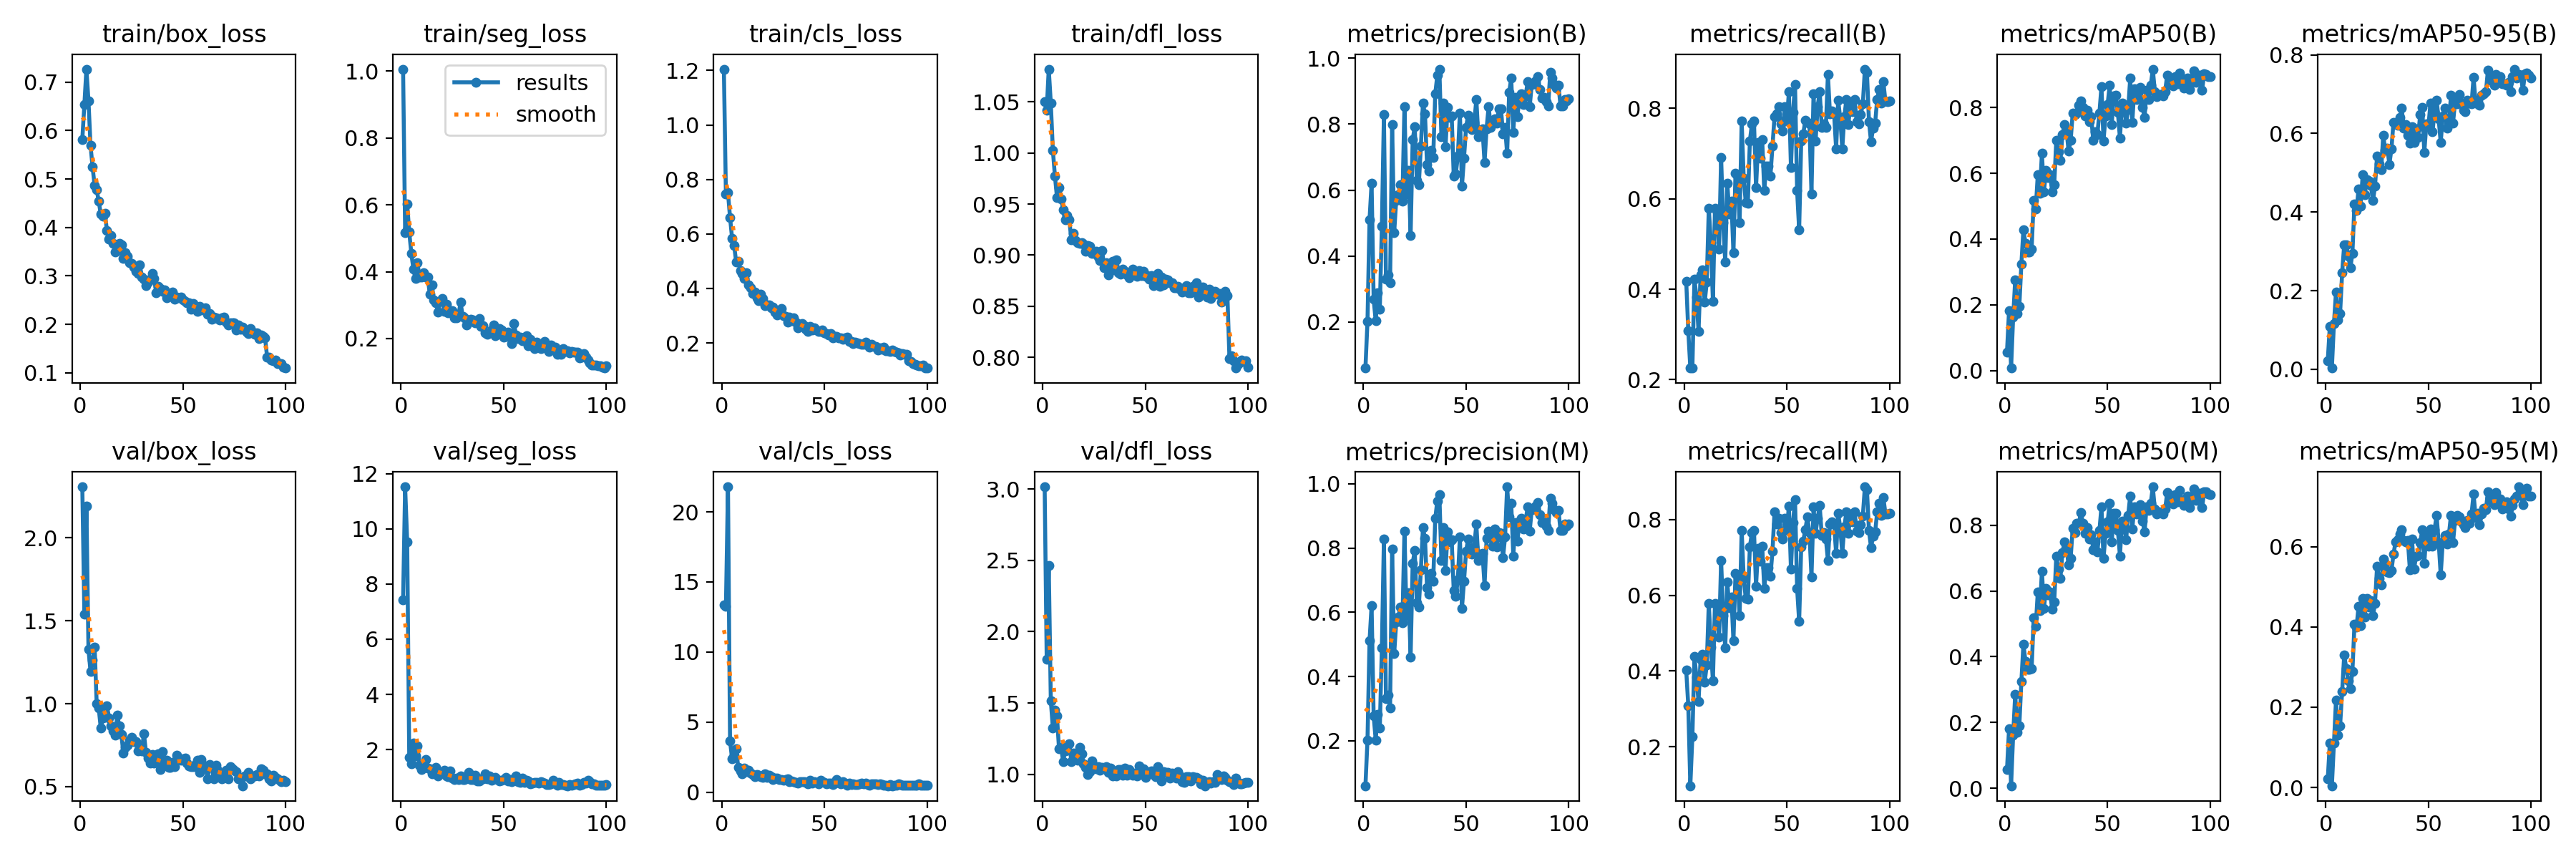

The file beside this chart, header and first rows:
epoch, time, train/box_loss, train/seg_loss, train/cls_loss, train/dfl_loss, metrics/precision(B), metrics/recall(B), metrics/mAP50(B), metrics/mAP50-95(B), metrics/precision(M), metrics/recall(M), metrics/mAP50(M), metrics/mAP50-95(M), val/box_loss, val/seg_loss, val/cls_loss, val/dfl_loss, lr/pg0, lr/pg1, lr/pg2
1, 48.28, 0.582, 1.006, 1.205, 1.05, 0.06057, 0.4181, 0.05694, 0.02246, 0.0603, 0.402, 0.05664, 0.02153, 2.308, 7.434, 13.35, 3.015, 0.0005484, 0.0005484, 0.0005484
2, 73.77, 0.6531, 0.5177, 0.7457, 1.042, 0.2017, 0.3089, 0.1828, 0.1099, 0.2017, 0.3089, 0.1812, 0.111, 1.542, 11.52, 13.25, 1.806, 0.001093, 0.001093, 0.001093
3, 98.41, 0.7268, 0.6025, 0.751, 1.082, 0.5103, 0.2258, 0.00779, 0.0033, 0.5111, 0.09677, 0.00792, 0.00415, 2.192, 9.522, 21.79, 2.464, 0.001627, 0.001627, 0.001627
4, 121.7, 0.6617, 0.5181, 0.6612, 1.049, 0.6213, 0.2258, 0.163, 0.1165, 0.6213, 0.2258, 0.1627, 0.1103, 1.328, 1.726, 3.679, 1.515, 0.001617, 0.001617, 0.001617
5, 146.3, 0.5692, 0.4556, 0.5846, 1.003, 0.269, 0.4218, 0.2759, 0.1971, 0.2774, 0.438, 0.2862, 0.2176, 1.195, 1.492, 2.367, 1.323, 0.001601, 0.001601, 0.001601
6, 170.9, 0.5247, 0.4084, 0.5566, 0.9776, 0.2032, 0.3834, 0.1725, 0.1263, 0.2032, 0.3834, 0.1709, 0.1311, 1.265, 2.246, 2.643, 1.453, 0.001584, 0.001584, 0.001584
7, 194.2, 0.4863, 0.3794, 0.4977, 0.9566, 0.2877, 0.3072, 0.1955, 0.1422, 0.2818, 0.3191, 0.1898, 0.1534, 1.341, 1.767, 3.087, 1.409, 0.001568, 0.001568, 0.001568
8, 217.6, 0.4783, 0.4268, 0.5009, 0.9665, 0.2395, 0.4318, 0.3241, 0.246, 0.2395, 0.4318, 0.3253, 0.2392, 1.002, 2.125, 1.779, 1.178, 0.001551, 0.001551, 0.001551
9, 242.1, 0.4536, 0.3844, 0.4667, 0.9551, 0.4904, 0.4436, 0.4292, 0.3174, 0.4904, 0.4436, 0.4379, 0.3296, 0.9725, 1.42, 1.546, 1.189, 0.001535, 0.001535, 0.001535
10, 266.6, 0.4275, 0.3846, 0.4556, 0.9447, 0.8282, 0.371, 0.3865, 0.316, 0.8282, 0.371, 0.3865, 0.297, 0.8521, 1.284, 1.332, 1.09, 0.001518, 0.001518, 0.001518
11, 289.9, 0.4225, 0.3963, 0.438, 0.9343, 0.331, 0.4156, 0.3616, 0.2878, 0.331, 0.4156, 0.3629, 0.2661, 0.9132, 1.447, 1.715, 1.167, 0.001502, 0.001502, 0.001502
12, 313.2, 0.4296, 0.385, 0.4585, 0.9391, 0.3428, 0.5794, 0.361, 0.258, 0.3428, 0.5794, 0.3609, 0.2465, 0.936, 1.631, 1.471, 1.197, 0.001485, 0.001485, 0.001485
13, 336.5, 0.3932, 0.3844, 0.4143, 0.9349, 0.3183, 0.5025, 0.3696, 0.2954, 0.3032, 0.464, 0.3632, 0.2897, 0.9891, 1.338, 1.551, 1.217, 0.001469, 0.001469, 0.001469
14, 359.8, 0.376, 0.3327, 0.4021, 0.9147, 0.7976, 0.3735, 0.5177, 0.4212, 0.7976, 0.3735, 0.5177, 0.4066, 0.9141, 1.299, 1.353, 1.089, 0.001452, 0.001452, 0.001452
15, 384.3, 0.3832, 0.3612, 0.3821, 0.9216, 0.4715, 0.5794, 0.4921, 0.4041, 0.4715, 0.5794, 0.4921, 0.399, 0.8667, 1.119, 1.289, 1.149, 0.001436, 0.001436, 0.001436
16, 407.6, 0.367, 0.3152, 0.3867, 0.9144, 0.5693, 0.571, 0.5964, 0.4594, 0.5693, 0.571, 0.5973, 0.4518, 0.8361, 1.214, 1.107, 1.147, 0.001419, 0.001419, 0.001419
17, 432.2, 0.3489, 0.3067, 0.3657, 0.9125, 0.5856, 0.4894, 0.5401, 0.4158, 0.5856, 0.4894, 0.5401, 0.4035, 0.8112, 1.357, 1.247, 1.1, 0.001403, 0.001403, 0.001403
18, 455.6, 0.3517, 0.2797, 0.3558, 0.9112, 0.6173, 0.692, 0.6604, 0.4947, 0.6173, 0.692, 0.6607, 0.4708, 0.9296, 1.049, 1.242, 1.191, 0.001386, 0.001386, 0.001386
19, 480.3, 0.367, 0.3118, 0.3791, 0.9125, 0.5671, 0.5472, 0.5445, 0.4434, 0.5671, 0.5472, 0.5471, 0.4248, 0.8669, 1.127, 1.136, 1.145, 0.00137, 0.00137, 0.00137
20, 503.6, 0.3645, 0.3208, 0.3639, 0.9106, 0.8537, 0.4603, 0.6082, 0.483, 0.8537, 0.4603, 0.6082, 0.4712, 0.8166, 1.17, 1.089, 1.076, 0.001353, 0.001353, 0.001353
21, 526.9, 0.3364, 0.2809, 0.336, 0.9038, 0.589, 0.6344, 0.5867, 0.4796, 0.589, 0.6344, 0.5889, 0.4495, 0.7007, 1.247, 1.321, 1.049, 0.001337, 0.001337, 0.001337
22, 550.3, 0.3472, 0.3035, 0.339, 0.9093, 0.6604, 0.5671, 0.5965, 0.4671, 0.6604, 0.5671, 0.5965, 0.465, 0.7349, 1.042, 1.054, 0.9984, 0.00132, 0.00132, 0.00132
23, 573.6, 0.3409, 0.278, 0.3387, 0.9088, 0.4615, 0.5955, 0.5438, 0.4291, 0.4615, 0.5955, 0.5438, 0.428, 0.7498, 1.024, 1.219, 1.018, 0.001304, 0.001304, 0.001304
24, 597, 0.3273, 0.2789, 0.3283, 0.9019, 0.7525, 0.4802, 0.5655, 0.4651, 0.7525, 0.4802, 0.5661, 0.4583, 0.7789, 1.226, 1.098, 1.092, 0.001287, 0.001287, 0.001287
25, 620.3, 0.3256, 0.2842, 0.3323, 0.902, 0.7917, 0.6573, 0.7, 0.5428, 0.7917, 0.6573, 0.7057, 0.5504, 0.7959, 0.9657, 0.9038, 1.059, 0.001271, 0.001271, 0.001271
26, 645.1, 0.3183, 0.2628, 0.3135, 0.9036, 0.6295, 0.6524, 0.6664, 0.5219, 0.6295, 0.6524, 0.6664, 0.5209, 0.7705, 0.9227, 1.016, 1.041, 0.001254, 0.001254, 0.001254
27, 668.5, 0.3093, 0.2616, 0.3032, 0.8981, 0.6169, 0.5472, 0.6388, 0.5074, 0.6169, 0.5472, 0.6386, 0.5047, 0.7707, 0.9746, 1.025, 1.054, 0.001238, 0.001238, 0.001238
28, 691.8, 0.3055, 0.2716, 0.3068, 0.8945, 0.7324, 0.7717, 0.7167, 0.5952, 0.7324, 0.7717, 0.7167, 0.5692, 0.7161, 0.9189, 0.9266, 1.028, 0.001221, 0.001221, 0.001221
29, 716.4, 0.3227, 0.3082, 0.3265, 0.9045, 0.8633, 0.6455, 0.7489, 0.5565, 0.8633, 0.6455, 0.7489, 0.5591, 0.7397, 1.047, 0.912, 1.048, 0.001205, 0.001205, 0.001205
30, 739.8, 0.2977, 0.2672, 0.3002, 0.888, 0.83, 0.5918, 0.7283, 0.5627, 0.83, 0.5918, 0.7283, 0.5362, 0.7167, 0.9009, 0.8516, 1.038, 0.001188, 0.001188, 0.001188
31, 763.2, 0.2935, 0.2611, 0.298, 0.8924, 0.6774, 0.5893, 0.6681, 0.5214, 0.6774, 0.5893, 0.68, 0.5348, 0.821, 0.924, 0.8997, 1.056, 0.001172, 0.001172, 0.001172
32, 786.5, 0.2804, 0.2403, 0.2763, 0.881, 0.6572, 0.7284, 0.6994, 0.5604, 0.6572, 0.7284, 0.6994, 0.5402, 0.7068, 0.9533, 0.9696, 1.016, 0.001155, 0.001155, 0.001155
33, 809.8, 0.2868, 0.2483, 0.2944, 0.8848, 0.7203, 0.7655, 0.7831, 0.6289, 0.7203, 0.7655, 0.7911, 0.5809, 0.6702, 1.16, 0.7496, 1.044, 0.001139, 0.001139, 0.001139
34, 834.4, 0.2934, 0.2581, 0.2811, 0.894, 0.6976, 0.7717, 0.7782, 0.6252, 0.6976, 0.7717, 0.7782, 0.6123, 0.6422, 0.9164, 0.7992, 0.991, 0.001122, 0.001122, 0.001122
35, 859, 0.3055, 0.2546, 0.2924, 0.8941, 0.8921, 0.6241, 0.7821, 0.6206, 0.8921, 0.6241, 0.8056, 0.618, 0.6938, 0.9246, 0.7454, 1.02, 0.001106, 0.001106, 0.001106
36, 883.6, 0.295, 0.2469, 0.2755, 0.8957, 0.9473, 0.724, 0.8068, 0.6399, 0.9473, 0.724, 0.8068, 0.6312, 0.6439, 1.062, 0.683, 0.9911, 0.001089, 0.001089, 0.001089
37, 908.2, 0.2646, 0.2504, 0.2565, 0.8831, 0.9665, 0.6903, 0.8204, 0.6639, 0.9665, 0.6903, 0.8374, 0.6416, 0.6474, 0.8711, 0.6771, 1.032, 0.001073, 0.001073, 0.001073
38, 932.8, 0.2781, 0.259, 0.2693, 0.8814, 0.7611, 0.7307, 0.8012, 0.613, 0.7611, 0.7307, 0.8059, 0.6163, 0.6988, 0.8553, 0.7831, 1.036, 0.001056, 0.001056, 0.001056
39, 956.1, 0.2744, 0.2355, 0.2712, 0.8863, 0.8631, 0.619, 0.7744, 0.6228, 0.8631, 0.619, 0.7746, 0.6116, 0.6047, 0.9339, 0.7402, 0.9959, 0.00104, 0.00104, 0.00104
40, 979.4, 0.2684, 0.2389, 0.2633, 0.8843, 0.7311, 0.6731, 0.7924, 0.5959, 0.7311, 0.6731, 0.7924, 0.615, 0.7099, 0.9271, 0.7765, 1.045, 0.001023, 0.001023, 0.001023
41, 1003, 0.2715, 0.2175, 0.2506, 0.8808, 0.8499, 0.6725, 0.7574, 0.5749, 0.8499, 0.6725, 0.7574, 0.5419, 0.6278, 1.129, 0.7311, 0.9948, 0.001007, 0.001007, 0.001007
42, 1026, 0.2544, 0.2118, 0.2422, 0.8782, 0.8191, 0.6501, 0.7719, 0.6172, 0.8191, 0.6501, 0.7719, 0.6192, 0.6578, 0.9297, 0.6206, 1.036, 0.0009904, 0.0009904, 0.0009904
43, 1049, 0.2583, 0.2175, 0.2605, 0.8816, 0.8253, 0.716, 0.6993, 0.5771, 0.8253, 0.716, 0.7262, 0.5435, 0.6149, 1.053, 0.8817, 1.013, 0.0009739, 0.0009739, 0.0009739
44, 1073, 0.2642, 0.2266, 0.2473, 0.8863, 0.6423, 0.7816, 0.7255, 0.6111, 0.6679, 0.8201, 0.749, 0.5759, 0.6171, 0.8771, 0.6724, 0.9938, 0.0009574, 0.0009574, 0.0009574
45, 1096, 0.2666, 0.2416, 0.2558, 0.8831, 0.6496, 0.7886, 0.7184, 0.5905, 0.6496, 0.7886, 0.7184, 0.5781, 0.6471, 0.9261, 0.7665, 1.01, 0.0009409, 0.0009409, 0.0009409
46, 1119, 0.2514, 0.2093, 0.2468, 0.8794, 0.702, 0.804, 0.7833, 0.6483, 0.702, 0.804, 0.7833, 0.6105, 0.6184, 0.9964, 0.6818, 0.9867, 0.0009244, 0.0009244, 0.0009244
47, 1144, 0.2567, 0.2185, 0.2428, 0.8851, 0.834, 0.7651, 0.8638, 0.6656, 0.834, 0.7651, 0.8563, 0.6416, 0.6889, 0.9028, 0.5979, 1.061, 0.0009078, 0.0009078, 0.0009078
48, 1168, 0.2541, 0.229, 0.242, 0.8797, 0.6125, 0.7494, 0.699, 0.5514, 0.6125, 0.7494, 0.699, 0.5587, 0.6697, 0.8604, 0.8621, 1.007, 0.0008913, 0.0008913, 0.0008913
49, 1192, 0.2556, 0.2264, 0.2481, 0.8841, 0.6966, 0.804, 0.7751, 0.6235, 0.6966, 0.804, 0.7751, 0.6319, 0.6574, 0.8792, 0.7828, 1.037, 0.0008748, 0.0008748, 0.0008748
50, 1215, 0.251, 0.2042, 0.237, 0.8793, 0.7899, 0.7717, 0.8099, 0.6171, 0.7899, 0.7717, 0.8099, 0.602, 0.6664, 0.9063, 0.7188, 0.979, 0.0008583, 0.0008583, 0.0008583
51, 1238, 0.2471, 0.207, 0.2333, 0.88, 0.8274, 0.8364, 0.8674, 0.677, 0.8274, 0.8364, 0.8674, 0.6448, 0.6711, 1.003, 0.6162, 1.02, 0.0008418, 0.0008418, 0.0008418
52, 1263, 0.2439, 0.2184, 0.2294, 0.8765, 0.7917, 0.6689, 0.7487, 0.6042, 0.7917, 0.6689, 0.7487, 0.6006, 0.6437, 0.8563, 0.6805, 1.016, 0.0008253, 0.0008253, 0.0008253
53, 1286, 0.2448, 0.2145, 0.2343, 0.8797, 0.7824, 0.7914, 0.8359, 0.6556, 0.7824, 0.7914, 0.8359, 0.6424, 0.6226, 0.9206, 0.6721, 1.025, 0.0008088, 0.0008088, 0.0008088
54, 1309, 0.2316, 0.1853, 0.2187, 0.8706, 0.8049, 0.8524, 0.8373, 0.6845, 0.8049, 0.8524, 0.8373, 0.6781, 0.62, 0.8236, 0.574, 0.9995, 0.0007923, 0.0007923, 0.0007923
55, 1334, 0.2425, 0.2442, 0.2241, 0.8735, 0.8748, 0.6179, 0.7842, 0.6363, 0.8748, 0.6179, 0.7842, 0.6108, 0.6199, 0.9469, 0.6611, 0.986, 0.0007758, 0.0007758, 0.0007758
56, 1357, 0.2341, 0.2103, 0.2248, 0.882, 0.7618, 0.531, 0.7065, 0.5769, 0.7618, 0.531, 0.7065, 0.5298, 0.632, 1.039, 0.9265, 1.056, 0.0007593, 0.0007593, 0.0007593
57, 1380, 0.2263, 0.1988, 0.2186, 0.8693, 0.7812, 0.727, 0.8126, 0.6452, 0.7812, 0.727, 0.8126, 0.6127, 0.6572, 0.8269, 0.713, 0.9839, 0.0007428, 0.0007428, 0.0007428
58, 1404, 0.2369, 0.2039, 0.219, 0.8787, 0.7847, 0.744, 0.7995, 0.6653, 0.7847, 0.744, 0.7995, 0.6287, 0.5871, 0.8027, 0.6103, 0.9552, 0.0007263, 0.0007263, 0.0007263
59, 1427, 0.2296, 0.1935, 0.2139, 0.8708, 0.6838, 0.7737, 0.7521, 0.6138, 0.6838, 0.7737, 0.7552, 0.6071, 0.6649, 0.9518, 0.7731, 1.019, 0.0007098, 0.0007098, 0.0007098
60, 1450, 0.2326, 0.2032, 0.2183, 0.8763, 0.7863, 0.7689, 0.7929, 0.625, 0.8297, 0.8071, 0.8306, 0.6309, 0.6266, 0.8019, 0.6614, 1.015, 0.0006933, 0.0006933, 0.0006933
... 40 more rows
